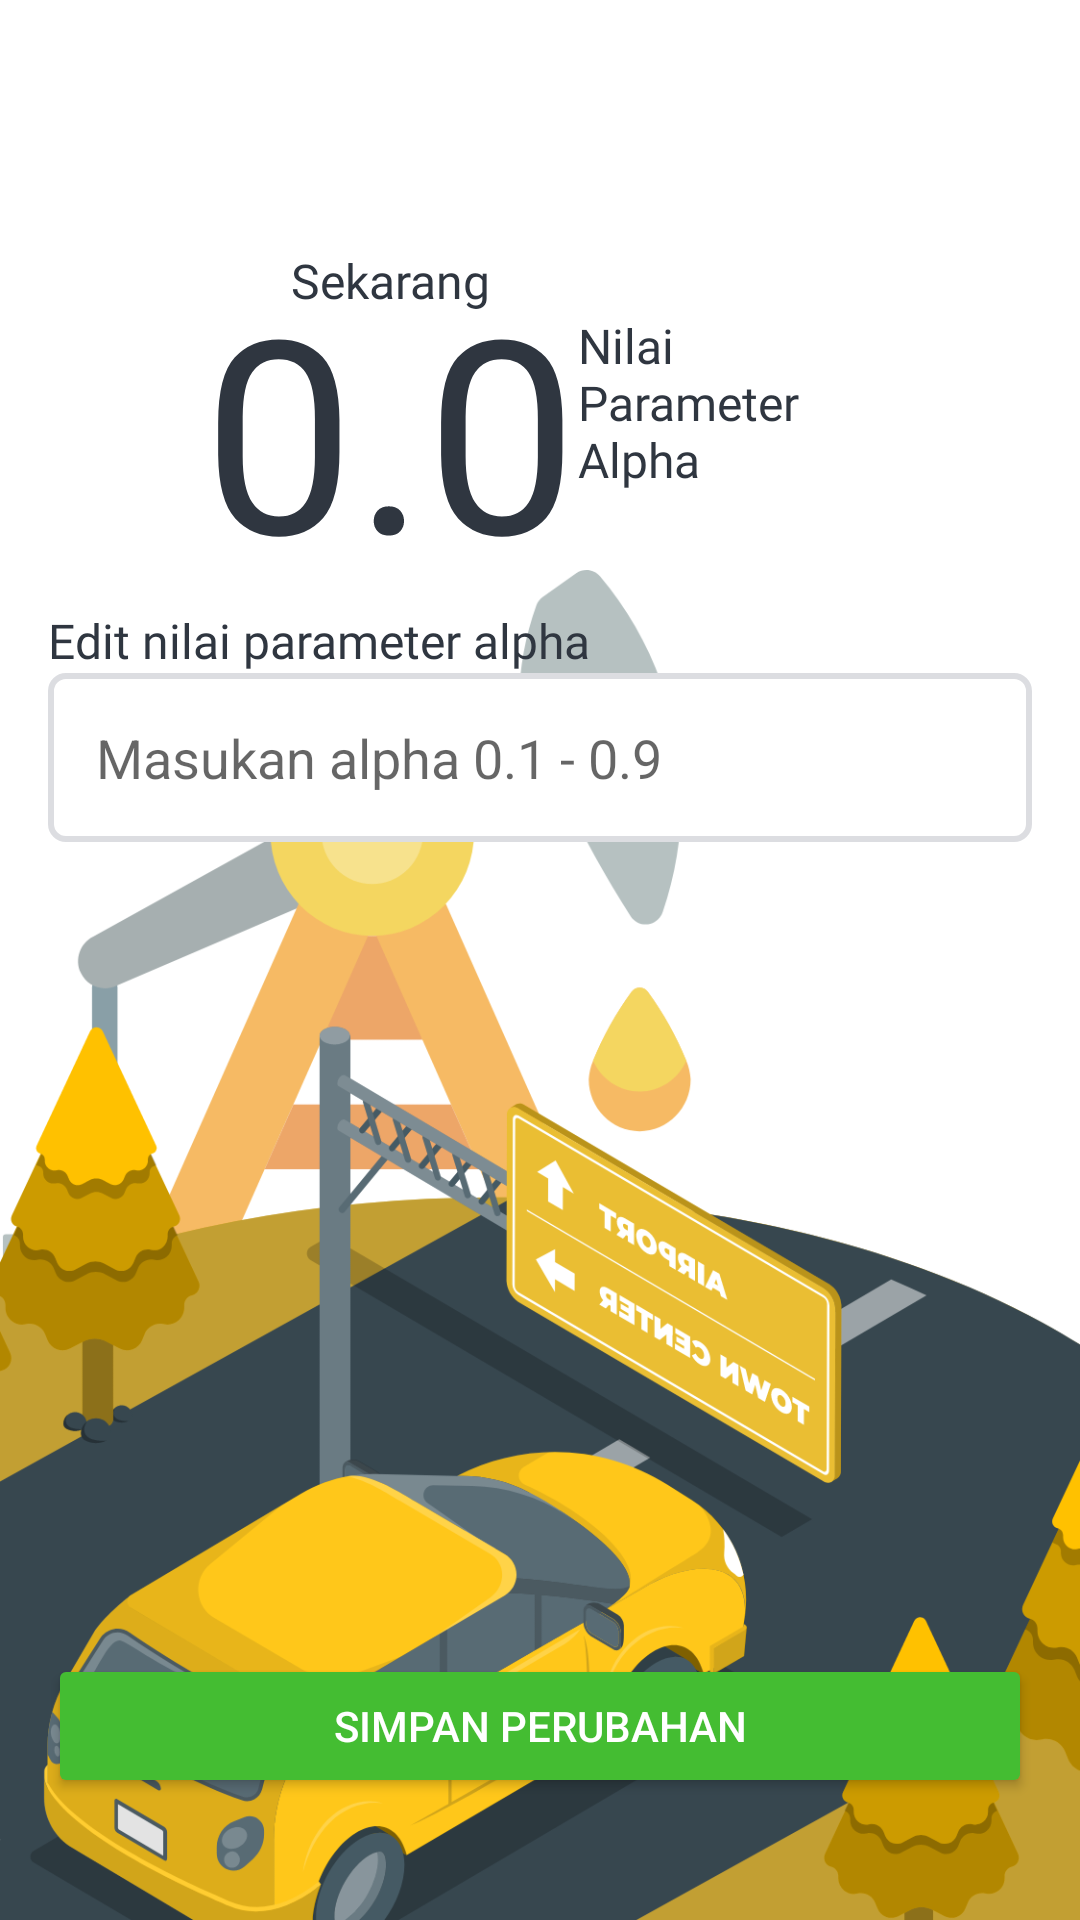

The Android layout XML behind this screen, and the referenced resources:
<!-- AndroidManifest.xml: application theme Theme.KPPeramalan -->
<!-- res/layout/activity_alpha.xml -->
<?xml version="1.0" encoding="utf-8"?>
<androidx.constraintlayout.widget.ConstraintLayout xmlns:android="http://schemas.android.com/apk/res/android"
    xmlns:app="http://schemas.android.com/apk/res-auto"
    xmlns:tools="http://schemas.android.com/tools"
    android:layout_width="match_parent"
    android:layout_height="match_parent"
    tools:context=".activity.alpha.AlphaActivity">

    <ImageView
        android:id="@+id/bg_bottom"
        android:layout_width="match_parent"
        android:layout_height="450dp"
        android:contentDescription="@string/bg_page"
        android:scaleType="fitXY"
        android:src="@drawable/bg_page"
        app:layout_constraintBottom_toBottomOf="parent"
        app:layout_constraintEnd_toEndOf="parent"
        app:layout_constraintHorizontal_bias="0.0"
        app:layout_constraintStart_toStartOf="parent"
        app:layout_constraintTop_toTopOf="parent"
        app:layout_constraintVertical_bias="1.0" />

    <TextView
        android:id="@+id/tv_sekarang"
        android:layout_width="wrap_content"
        android:layout_height="wrap_content"
        android:fontFamily="@font/poppins_semibold"
        android:text="@string/sekarang"
        android:textColor="@color/hitam_200"
        android:textSize="16sp"
        app:layout_constraintEnd_toEndOf="@+id/tv_alpha"
        app:layout_constraintStart_toStartOf="@+id/tv_alpha"
        app:layout_constraintTop_toTopOf="@+id/tv_alpha" />

    <TextView
        android:id="@+id/tv_alpha"
        android:layout_width="wrap_content"
        android:layout_height="wrap_content"
        android:fontFamily="@font/poppins_semibold"
        android:text="@string/dummy_alpha"
        android:textColor="@color/hitam_200"
        android:textSize="90sp"
        app:layout_constraintBottom_toBottomOf="parent"
        app:layout_constraintEnd_toEndOf="parent"
        app:layout_constraintHorizontal_bias="0.288"
        app:layout_constraintStart_toStartOf="parent"
        app:layout_constraintTop_toTopOf="parent"
        app:layout_constraintVertical_bias="0.159" />

    <TextView
        android:id="@+id/tv_title"
        android:layout_width="wrap_content"
        android:layout_height="wrap_content"
        android:fontFamily="@font/poppins_semibold"
        android:text="@string/nilai_parameter"
        android:textColor="@color/hitam_200"
        android:textSize="16sp"
        app:layout_constraintBottom_toBottomOf="@+id/tv_alpha"
        app:layout_constraintEnd_toEndOf="parent"
        app:layout_constraintHorizontal_bias="0.0"
        app:layout_constraintStart_toEndOf="@+id/tv_alpha"
        app:layout_constraintTop_toBottomOf="@+id/tv_sekarang"
        app:layout_constraintVertical_bias="0.0" />

    <TextView
        android:id="@+id/tv_edt"
        android:layout_width="match_parent"
        android:layout_height="wrap_content"
        android:layout_marginStart="@dimen/size_16"
        android:layout_marginEnd="@dimen/size_16"
        android:fontFamily="@font/poppins"
        android:text="@string/title_edt_alpha"
        android:textColor="@color/hitam_200"
        android:textSize="16sp"
        app:layout_constraintEnd_toEndOf="parent"
        app:layout_constraintStart_toStartOf="parent"
        app:layout_constraintTop_toBottomOf="@+id/tv_alpha" />

    <EditText
        android:id="@+id/edtAlpha"
        android:layout_width="match_parent"
        android:layout_height="wrap_content"
        android:layout_marginStart="@dimen/size_16"
        android:layout_marginEnd="@dimen/size_16"
        android:background="@drawable/bg_edt"
        android:hint="@string/hint_alpha"
        android:inputType="numberDecimal"
        android:padding="@dimen/size_16"
        android:textColor="@color/hitam_500"
        android:textColorHighlight="@color/hitam_200"
        app:layout_constraintBottom_toBottomOf="@+id/bg_bottom"
        app:layout_constraintEnd_toEndOf="parent"
        app:layout_constraintHorizontal_bias="0.0"
        app:layout_constraintStart_toStartOf="parent"
        app:layout_constraintTop_toBottomOf="@+id/tv_edt"
        app:layout_constraintVertical_bias="0.0" />

    <Button
        android:id="@+id/btn_submit"
        android:layout_width="match_parent"
        android:layout_height="wrap_content"
        android:backgroundTint="@color/green_200"
        android:layout_marginStart="@dimen/size_16"
        android:layout_marginEnd="@dimen/size_16"
        android:text="@string/simpan_nilai_parameter_alpha"
        android:textColor="@color/white"
        android:padding="@dimen/size_12"
        android:radius="10dp"
        android:drawableEnd="@drawable/ic_baseline_arrow_forward_24"
        app:layout_constraintCircleRadius="@dimen/size_16"
        app:layout_constraintBottom_toBottomOf="@+id/bg_bottom"
        app:layout_constraintEnd_toEndOf="parent"
        app:layout_constraintHorizontal_bias="0.0"
        app:layout_constraintStart_toStartOf="parent"
        app:layout_constraintTop_toBottomOf="@+id/edtAlpha"
        app:layout_constraintVertical_bias="0.869" />
</androidx.constraintlayout.widget.ConstraintLayout>
<!-- resources referenced by this layout -->
<resources>
  <color name="green_200">#44BD32</color>
  <color name="hitam_200">#2F3640</color>
  <color name="hitam_500">#353b48</color>
  <color name="white">#FFFFFFFF</color>
  <dimen name="size_12">12dp</dimen>
  <dimen name="size_16">16dp</dimen>
  <!-- drawable bg_edt (drawable) -->
  <?xml version="1.0" encoding="UTF-8"?>
  <shape xmlns:android="http://schemas.android.com/apk/res/android" android:id="@+id/listview_background_shape">
      <corners android:radius="5dp" />
      <solid android:color="@color/white" />
      <stroke android:width="2dp" android:color="@color/white_200"/>
  </shape>
  <!-- drawable bg_page: png bitmap (drawable-hdpi, 102780 bytes) -->
  <string name="bg_page">bg page</string>
  <string name="dummy_alpha">0.0</string>
  <string name="hint_alpha">Masukan alpha 0.1 - 0.9</string>
  <string name="nilai_parameter">Nilai\nParameter\nAlpha</string>
  <string name="sekarang">Sekarang</string>
  <string name="simpan_nilai_parameter_alpha">Simpan perubahan</string>
  <string name="title_edt_alpha">Edit nilai parameter alpha</string>
  <style name="Theme.KPPeramalan" parent="Theme.MaterialComponents.DayNight.DarkActionBar">
          
          <item name="colorPrimary">@color/hitam_500</item>
          <item name="colorPrimaryVariant">@color/purple_700</item>
          <item name="colorOnPrimary">@color/white</item>
          
          <item name="colorSecondary">@color/teal_200</item>
          <item name="colorSecondaryVariant">@color/teal_700</item>
          <item name="colorOnSecondary">@color/black</item>
          
          <item name="android:statusBarColor" tools:targetApi="l">?attr/colorPrimaryVariant</item>
          
      </style>
  <color name="white_200">#dcdde1</color>
  <color name="purple_700">#353b48</color>
  <color name="teal_200">#FF03DAC5</color>
  <color name="teal_700">#FF018786</color>
  <color name="black">#FF000000</color>
</resources>
